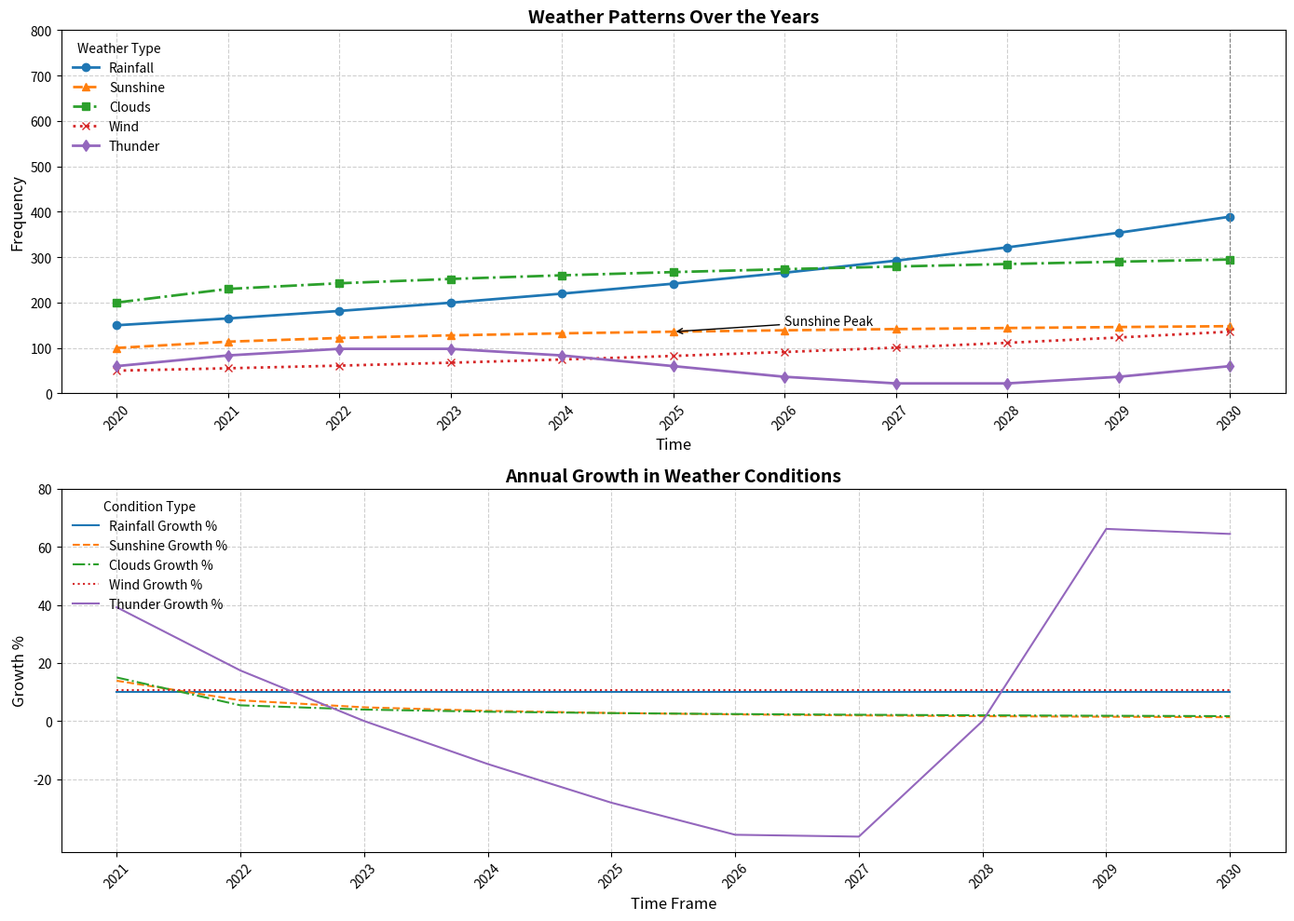

The matplotlib source for this figure:
import matplotlib.pyplot as plt
import numpy as np

years = np.arange(2020, 2031)

novels_published = 150 * (1.1 ** np.arange(len(years)))
poetry_published = 100 + 20 * np.log1p(np.arange(len(years)))
short_stories_published = 200 + 30 * np.sqrt(np.arange(len(years)))
essays_published = 50 * np.exp(0.1 * np.arange(len(years)))
plays_published = 60 + 40 * np.sin(np.linspace(0, 2 * np.pi, len(years)))

fig, axs = plt.subplots(2, 1, figsize=(14, 10))

axs[0].plot(years, novels_published, label='Rainfall', color='#1f77b4', marker='o', linewidth=2, linestyle='-')
axs[0].plot(years, poetry_published, label='Sunshine', color='#ff7f0e', marker='^', linewidth=2, linestyle='--')
axs[0].plot(years, short_stories_published, label='Clouds', color='#2ca02c', marker='s', linewidth=2, linestyle='-.')
axs[0].plot(years, essays_published, label='Wind', color='#d62728', marker='x', linewidth=2, linestyle=':')
axs[0].plot(years, plays_published, label='Thunder', color='#9467bd', marker='d', linewidth=2, linestyle='-')

axs[0].set_title('Weather Patterns Over the Years', fontsize=14, fontweight='bold')
axs[0].set_xlabel('Time', fontsize=12)
axs[0].set_ylabel('Frequency', fontsize=12)

axs[0].legend(loc='upper left', title='Weather Type', fontsize=10, frameon=False)
axs[0].grid(True, linestyle='--', alpha=0.6)

axs[0].set_xticks(years)
axs[0].set_xticklabels(years, rotation=45)
axs[0].set_yticks(np.arange(0, 801, 100))

axs[0].axvline(x=2030, color='gray', linestyle='--', linewidth=0.8, label='Notable Year')

axs[0].annotate('Sunshine Peak', xy=(2025, poetry_published[5]), xytext=(2026, 150),
                arrowprops=dict(facecolor='black', arrowstyle='->'), fontsize=10)

growth_novels = np.diff(novels_published) / novels_published[:-1] * 100
growth_poetry = np.diff(poetry_published) / poetry_published[:-1] * 100
growth_short_stories = np.diff(short_stories_published) / short_stories_published[:-1] * 100
growth_essays = np.diff(essays_published) / essays_published[:-1] * 100
growth_plays = np.diff(plays_published) / plays_published[:-1] * 100

growth_years = years[1:]

axs[1].plot(growth_years, growth_novels, label='Rainfall Growth %', color='#1f77b4', linestyle='-')
axs[1].plot(growth_years, growth_poetry, label='Sunshine Growth %', color='#ff7f0e', linestyle='--')
axs[1].plot(growth_years, growth_short_stories, label='Clouds Growth %', color='#2ca02c', linestyle='-.')
axs[1].plot(growth_years, growth_essays, label='Wind Growth %', color='#d62728', linestyle=':')
axs[1].plot(growth_years, growth_plays, label='Thunder Growth %', color='#9467bd', linestyle='-')

axs[1].set_title('Annual Growth in Weather Conditions', fontsize=14, fontweight='bold')
axs[1].set_xlabel('Time Frame', fontsize=12)
axs[1].set_ylabel('Growth %', fontsize=12)

axs[1].legend(loc='upper left', title='Condition Type', fontsize=10, frameon=False)
axs[1].grid(True, linestyle='--', alpha=0.6)

axs[1].set_xticks(growth_years)
axs[1].set_xticklabels(growth_years, rotation=45)
axs[1].set_yticks(np.arange(-20, 81, 20))

plt.tight_layout()
plt.show()
